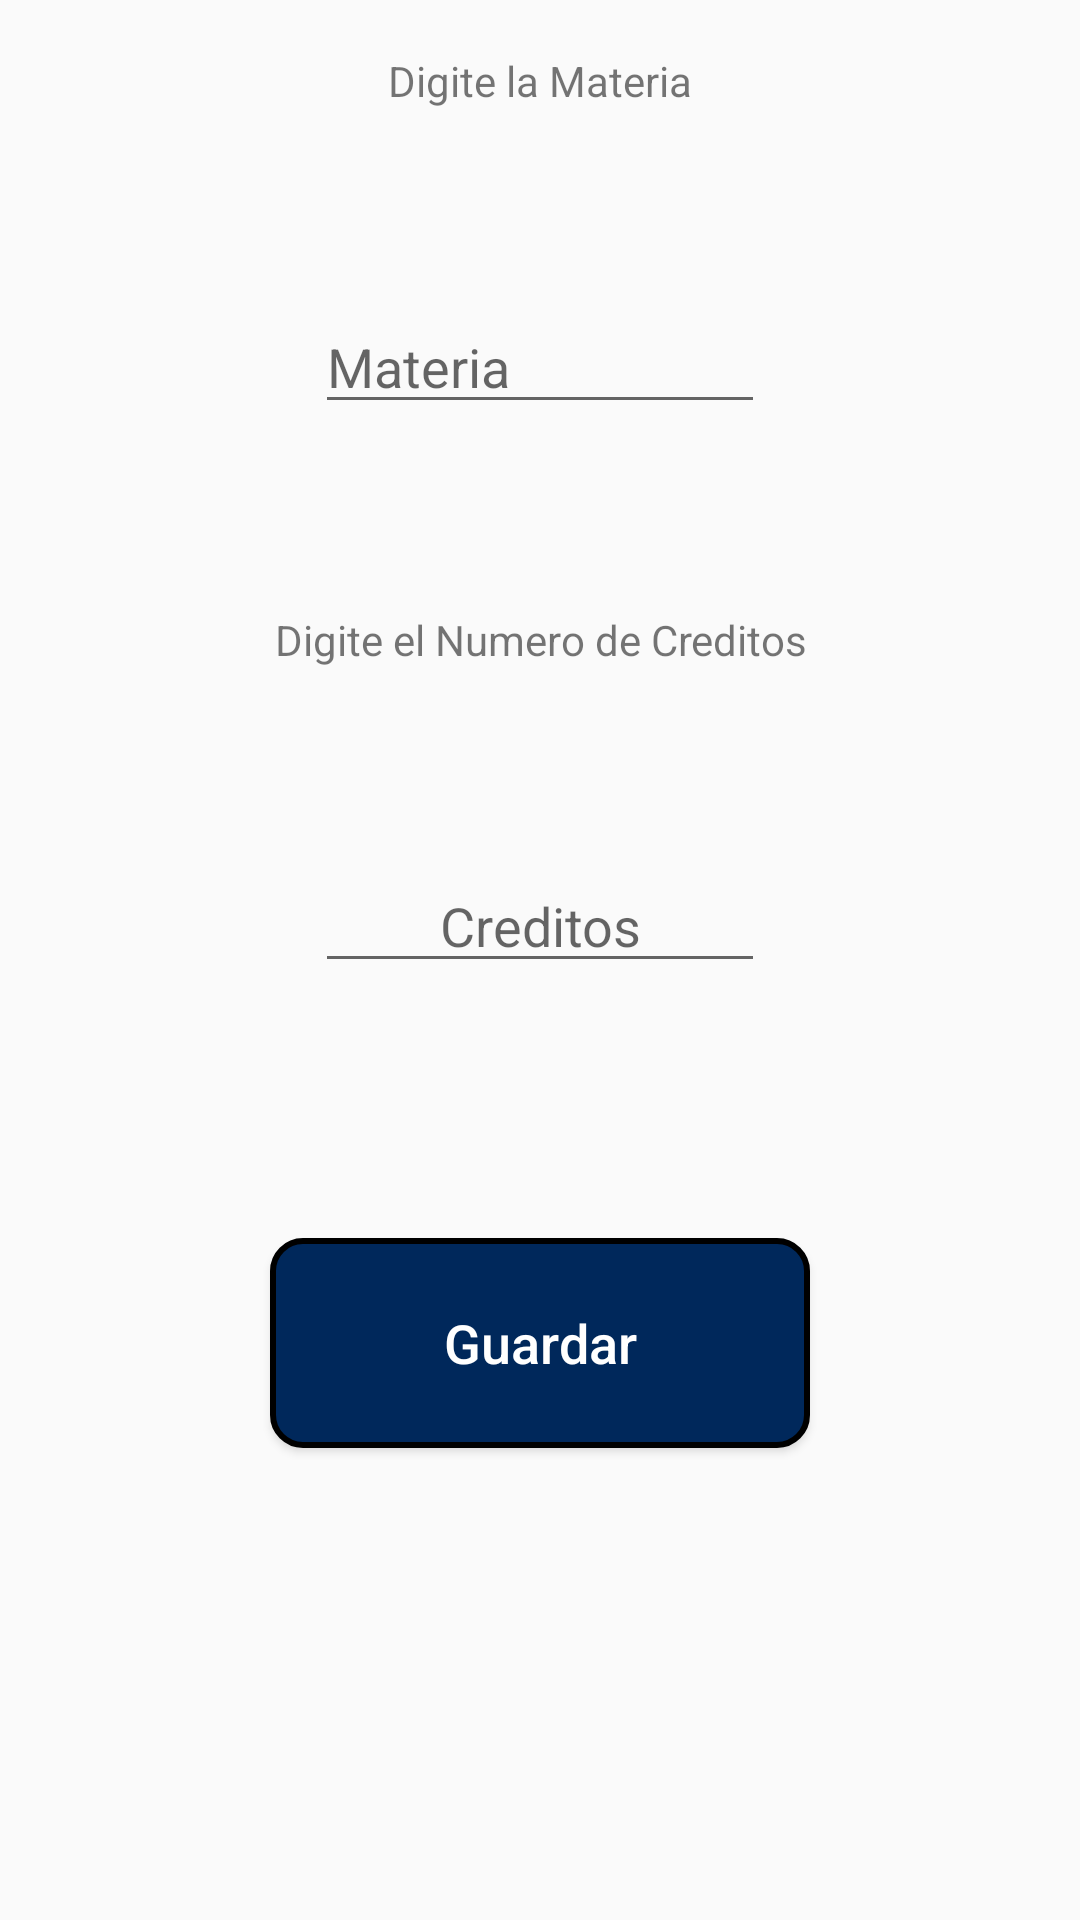

Write the Android layout XML for this screen, with the resource values it uses.
<!-- AndroidManifest.xml: application theme AppTheme -->
<!-- res/layout/activity_digitarm.xml -->
<?xml version="1.0" encoding="utf-8"?>
<LinearLayout
	xmlns:android="http://schemas.android.com/apk/res/android"
	android:layout_width="match_parent"
	android:layout_height="match_parent"
	android:orientation="vertical"
	android:layout_marginTop="10dp">

	<TextView
		android:id="@+id/texti"
		android:layout_width="300dp"
		android:layout_height="54dp"
		android:layout_gravity="center_horizontal"
		android:text="Digite la Materia"
		android:gravity="center"/>

	<TextView
		android:id="@+id/espacio1"
		android:layout_width="300dp"
		android:layout_height="46dp"
		android:layout_gravity="center_horizontal"
		android:text=""
		android:gravity="center"/>

	<EditText
		android:id="@+id/editext1"
		android:layout_width="150dp"
		android:layout_height="wrap_content"
		android:layout_gravity="center_horizontal"
		android:inputType="text"
		android:hint="Materia"/>

	<TextView
		android:layout_height="45dp"
		android:layout_width="wrap_content"
		android:id="@+id/activitydigitarmTextView2"/>

	<TextView
		android:id="@+id/espacio2"
		android:layout_width="300dp"
		android:layout_height="54dp"
		android:layout_gravity="center_horizontal"
		android:text="Digite el Numero de Creditos"
		android:gravity="center"/>

	<TextView
		android:layout_height="46dp"
		android:layout_width="wrap_content"
		android:id="@+id/activitydigitarmTextView1"
		android:layout_gravity="center_horizontal"/>

	<EditText
		android:id="@+id/editext12"
		android:layout_width="150dp"
		android:layout_height="wrap_content"
		android:layout_gravity="center_horizontal"
		android:inputType="number"
		android:hint="Creditos"
		android:gravity="center"/>

	<TextView
		android:id="@+id/espacio1"
		android:layout_width="300dp"
		android:layout_height="85dp"
		android:layout_gravity="center_horizontal"
		android:text=""
		android:gravity="center"/>

	<Button
		android:id="@+id/bottom"
		android:layout_width="180dp"
		android:layout_height="70dp"
		android:layout_gravity="center_horizontal"
		android:text="Guardar"
		android:textSize="18sp"
		android:textAllCaps="false"
		android:textColor="#FFFFFF"
		android:background="@drawable/button_background"/>

</LinearLayout>
<!-- resources referenced by this layout -->
<resources>
  <!-- drawable button_background (drawable) -->
  <?xml version="1.0" encoding="utf-8"?>
  <shape xmlns:android="http://schemas.android.com/apk/res/android" 
      android:shape="rectangle">
  
  	<solid
  		android:color="#00285B"/>
  
  	<stroke
  		android:width="2dp"
  		android:color="#000000"/>
  
  	<corners
  		android:topLeftRadius="10dp"
  		android:topRightRadius="10dp"
  		android:bottomLeftRadius="10dp"
  		android:bottomRightRadius="10dp"/>
  
  </shape>
  <style name="AppTheme" parent="Theme.AppCompat.Light.DarkActionBar">
          
          <item name="colorPrimary">@color/colorPrimary</item>
          <item name="colorPrimaryDark">@color/colorPrimaryDark</item>
          <item name="colorAccent">@color/colorAccent</item>
      </style>
  <color name="colorPrimary">#002246</color>
  <color name="colorPrimaryDark">#001834</color>
  <color name="colorAccent">#000000</color>
</resources>
